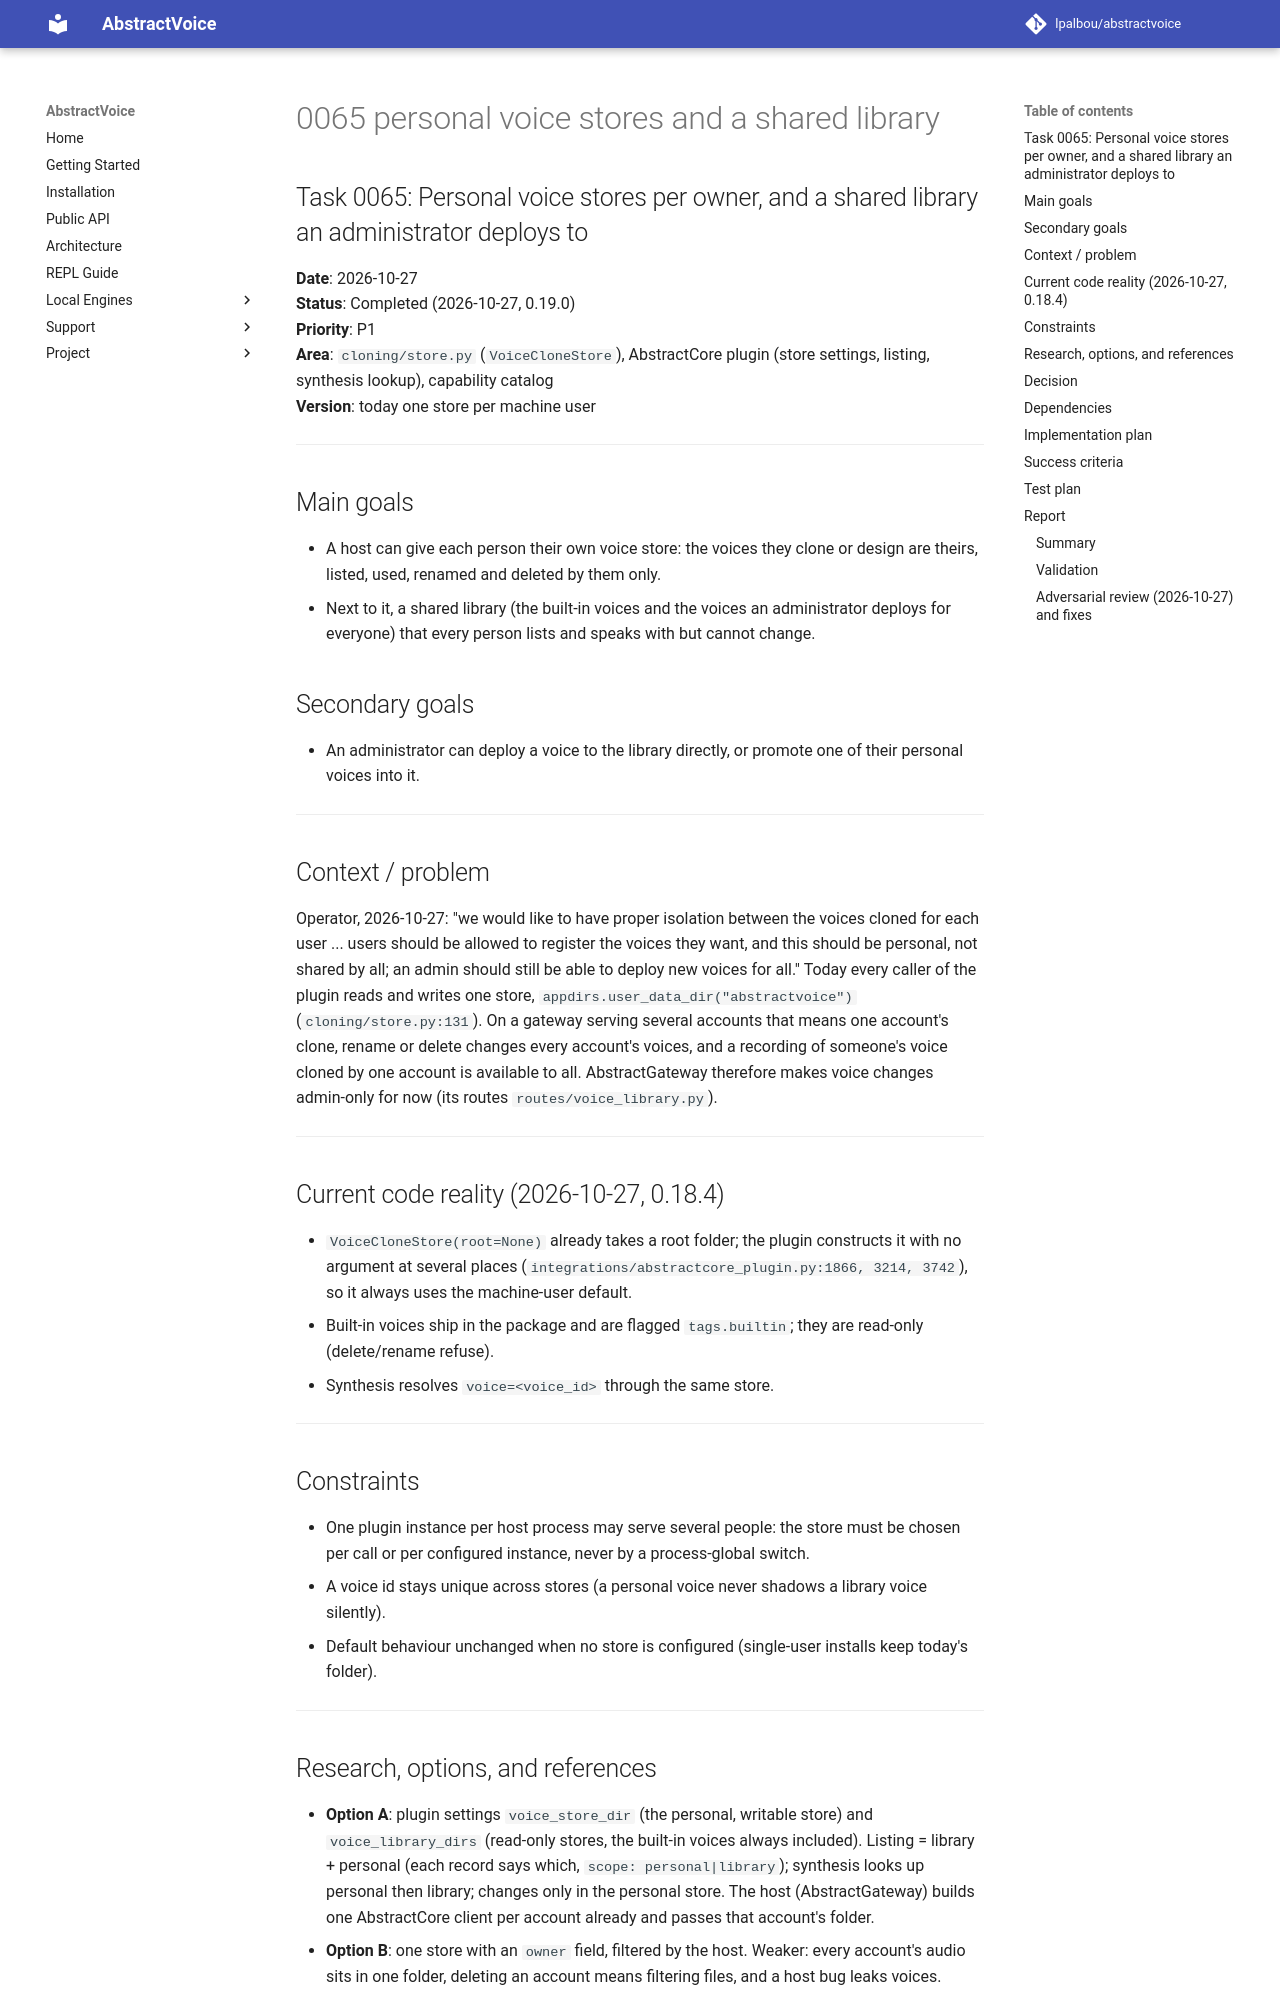

repository: lpalbou/AbstractVoice · page: backlog/completed/0065_personal_voice_stores_and_a_shared_library/index.html · generator: mkdocs

## Task 0065: Personal voice stores per owner, and a shared library an administrator deploys to

**Date**: 2026-10-27  
**Status**: Completed (2026-10-27, 0.19.0)  
**Priority**: P1  
**Area**: `cloning/store.py` (`VoiceCloneStore`), AbstractCore plugin (store settings, listing, synthesis lookup), capability catalog  
**Version**: today one store per machine user

---

## Main goals

- A host can give each person their own voice store: the voices they clone or design are theirs, listed, used, renamed and deleted by them only.
- Next to it, a shared library (the built-in voices and the voices an administrator deploys for everyone) that every person lists and speaks with but cannot change.

## Secondary goals

- An administrator can deploy a voice to the library directly, or promote one of their personal voices into it.

---

## Context / problem

Operator, 2026-10-27: "we would like to have proper isolation between the voices cloned for each user ... users should be allowed to register the voices they want, and this should be personal, not shared by all; an admin should still be able to deploy new voices for all." Today every caller of the plugin reads and writes one store, `appdirs.user_data_dir("abstractvoice")` (`cloning/store.py:131`). On a gateway serving several accounts that means one account's clone, rename or delete changes every account's voices, and a recording of someone's voice cloned by one account is available to all. AbstractGateway therefore makes voice changes admin-only for now (its routes `routes/voice_library.py`).

---

## Current code reality (2026-10-27, 0.18.4)

- `VoiceCloneStore(root=None)` already takes a root folder; the plugin constructs it with no argument at several places (`integrations/abstractcore_plugin.py:1866, 3214, 3742`), so it always uses the machine-user default.
- Built-in voices ship in the package and are flagged `tags.builtin`; they are read-only (delete/rename refuse).
- Synthesis resolves `voice=<voice_id>` through the same store.

---

## Constraints

- One plugin instance per host process may serve several people: the store must be chosen per call or per configured instance, never by a process-global switch.
- A voice id stays unique across stores (a personal voice never shadows a library voice silently).
- Default behaviour unchanged when no store is configured (single-user installs keep today's folder).

---

## Research, options, and references

- **Option A**: plugin settings `voice_store_dir` (the personal, writable store) and `voice_library_dirs` (read-only stores, the built-in voices always included). Listing = library + personal (each record says which, `scope: personal|library`); synthesis looks up personal then library; changes only in the personal store. The host (AbstractGateway) builds one AbstractCore client per account already and passes that account's folder.
- **Option B**: one store with an `owner` field, filtered by the host. Weaker: every account's audio sits in one folder, deleting an account means filtering files, and a host bug leaks voices.
- Deploy to everyone: `store.export(voice_id)` / `library.import(...)` (copy the reference audio and record into a library folder the administrator controls).

---

## Decision

**Chosen approach**: Option A (folders are the isolation; the record carries its scope).

---
